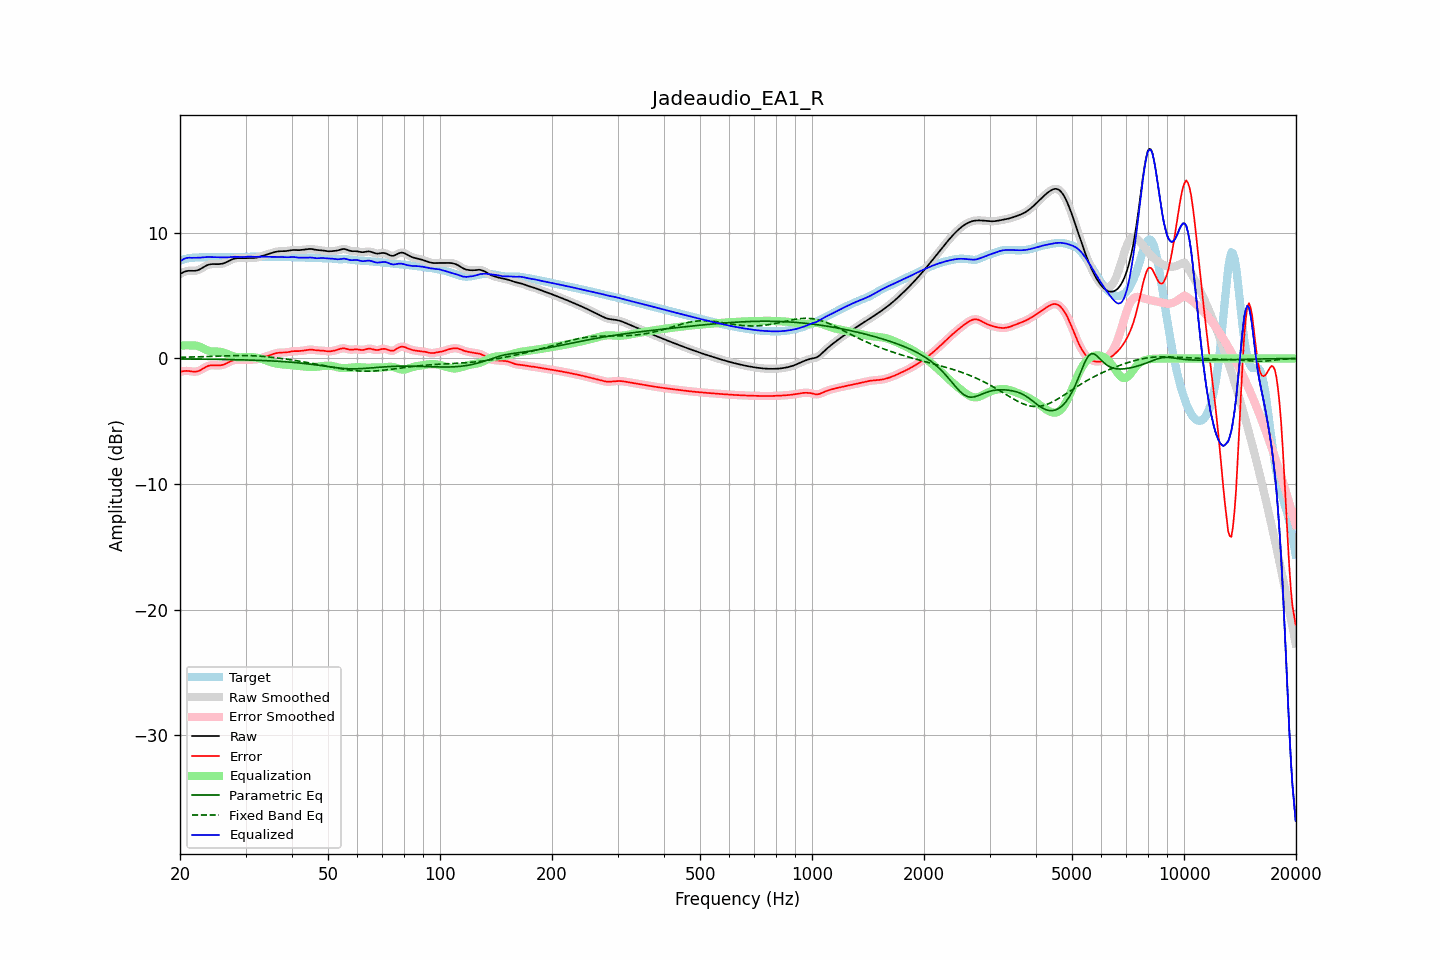

The file beside this chart, header and first rows:
frequency, raw, error, smoothed, error_smoothed, equalization, parametric_eq, fixed_band_eq, equalized_raw, equalized_smoothed, target
20.00, 6.71, -1.08, 6.71, -1.08, 1.01, -0.04, 0.09, 7.72, 7.72, 7.79
20.20, 6.79, -1.04, 6.79, -1.04, 1.03, -0.04, 0.09, 7.81, 7.81, 7.83
20.40, 6.85, -1.02, 6.86, -1.02, 1.03, -0.04, 0.10, 7.89, 7.89, 7.87
20.61, 6.91, -1.00, 6.91, -1.00, 1.04, -0.04, 0.10, 7.95, 7.95, 7.91
20.81, 6.95, -0.99, 6.95, -0.99, 1.04, -0.05, 0.10, 7.99, 7.99, 7.94
21.02, 6.97, -1.00, 6.97, -1.00, 1.04, -0.05, 0.11, 8.01, 8.01, 7.97
21.23, 6.98, -1.01, 6.98, -1.01, 1.04, -0.05, 0.11, 8.02, 8.02, 7.99
21.44, 6.98, -1.03, 6.98, -1.03, 1.03, -0.05, 0.11, 8.01, 8.01, 8.01
21.66, 6.97, -1.04, 6.97, -1.04, 1.04, -0.05, 0.12, 8.01, 8.01, 8.02
21.87, 6.97, -1.06, 6.97, -1.05, 1.04, -0.05, 0.12, 8.01, 8.01, 8.03
22.09, 6.99, -1.04, 6.99, -1.04, 1.02, -0.05, 0.13, 8.01, 8.01, 8.03
22.31, 7.02, -1.02, 7.02, -1.02, 0.99, -0.05, 0.13, 8.01, 8.01, 8.04
22.54, 7.07, -0.97, 7.07, -0.97, 0.95, -0.06, 0.13, 8.02, 8.02, 8.04
22.76, 7.14, -0.91, 7.14, -0.91, 0.89, -0.06, 0.14, 8.03, 8.03, 8.05
22.99, 7.22, -0.83, 7.22, -0.83, 0.83, -0.06, 0.14, 8.05, 8.05, 8.05
23.22, 7.30, -0.75, 7.29, -0.75, 0.76, -0.06, 0.15, 8.06, 8.06, 8.05
23.45, 7.37, -0.68, 7.37, -0.68, 0.70, -0.06, 0.15, 8.07, 8.07, 8.05
23.69, 7.43, -0.62, 7.43, -0.62, 0.64, -0.06, 0.16, 8.07, 8.07, 8.05
23.92, 7.47, -0.58, 7.47, -0.58, 0.60, -0.06, 0.16, 8.07, 8.07, 8.05
24.16, 7.50, -0.55, 7.50, -0.55, 0.57, -0.07, 0.17, 8.07, 8.07, 8.05
24.40, 7.51, -0.54, 7.51, -0.54, 0.56, -0.07, 0.17, 8.07, 8.07, 8.05
24.65, 7.51, -0.54, 7.51, -0.54, 0.55, -0.07, 0.18, 8.06, 8.06, 8.06
24.89, 7.51, -0.55, 7.51, -0.55, 0.55, -0.07, 0.18, 8.06, 8.06, 8.06
25.14, 7.51, -0.56, 7.51, -0.56, 0.55, -0.07, 0.19, 8.06, 8.05, 8.06
25.39, 7.51, -0.56, 7.51, -0.56, 0.54, -0.08, 0.19, 8.05, 8.05, 8.07
25.65, 7.52, -0.55, 7.52, -0.55, 0.53, -0.08, 0.20, 8.05, 8.05, 8.06
25.91, 7.54, -0.53, 7.54, -0.53, 0.51, -0.08, 0.20, 8.05, 8.05, 8.06
26.16, 7.57, -0.49, 7.57, -0.49, 0.48, -0.08, 0.21, 8.04, 8.04, 8.06
26.43, 7.61, -0.44, 7.61, -0.44, 0.43, -0.08, 0.21, 8.04, 8.04, 8.06
26.69, 7.67, -0.39, 7.67, -0.39, 0.38, -0.09, 0.21, 8.05, 8.05, 8.05
26.96, 7.73, -0.32, 7.73, -0.32, 0.32, -0.09, 0.22, 8.05, 8.05, 8.05
27.23, 7.80, -0.26, 7.80, -0.26, 0.26, -0.09, 0.22, 8.06, 8.06, 8.06
27.50, 7.86, -0.20, 7.86, -0.20, 0.21, -0.09, 0.23, 8.08, 8.07, 8.06
27.77, 7.92, -0.15, 7.92, -0.15, 0.17, -0.10, 0.23, 8.08, 8.08, 8.07
28.05, 7.96, -0.11, 7.95, -0.12, 0.13, -0.10, 0.23, 8.09, 8.09, 8.07
28.33, 7.98, -0.10, 7.98, -0.10, 0.11, -0.10, 0.23, 8.09, 8.09, 8.07
28.62, 7.99, -0.09, 7.99, -0.09, 0.10, -0.10, 0.23, 8.08, 8.08, 8.08
28.90, 7.99, -0.09, 7.99, -0.09, 0.09, -0.11, 0.23, 8.08, 8.08, 8.08
29.19, 7.98, -0.10, 7.98, -0.10, 0.09, -0.11, 0.23, 8.07, 8.07, 8.08
29.48, 7.98, -0.11, 7.98, -0.10, 0.09, -0.11, 0.23, 8.07, 8.07, 8.08
29.78, 7.98, -0.11, 7.98, -0.11, 0.10, -0.12, 0.23, 8.08, 8.08, 8.09
30.08, 7.98, -0.10, 7.99, -0.10, 0.10, -0.12, 0.23, 8.09, 8.09, 8.09
30.38, 7.99, -0.10, 7.99, -0.10, 0.11, -0.12, 0.23, 8.10, 8.10, 8.09
30.68, 7.99, -0.10, 7.99, -0.10, 0.11, -0.13, 0.22, 8.10, 8.10, 8.09
30.99, 7.99, -0.10, 7.99, -0.10, 0.11, -0.13, 0.22, 8.10, 8.10, 8.10
31.30, 7.99, -0.10, 7.99, -0.10, 0.10, -0.14, 0.22, 8.09, 8.09, 8.10
31.61, 8.00, -0.10, 8.00, -0.10, 0.09, -0.14, 0.21, 8.09, 8.09, 8.10
31.93, 8.01, -0.09, 8.01, -0.09, 0.07, -0.14, 0.20, 8.08, 8.08, 8.10
32.24, 8.04, -0.06, 8.04, -0.06, 0.05, -0.15, 0.20, 8.09, 8.09, 8.10
32.57, 8.07, -0.03, 8.07, -0.03, 0.02, -0.15, 0.19, 8.09, 8.09, 8.10
32.89, 8.11, 0.01, 8.11, 0.01, -0.01, -0.16, 0.18, 8.10, 8.10, 8.10
33.22, 8.15, 0.05, 8.15, 0.05, -0.05, -0.16, 0.17, 8.11, 8.10, 8.10
33.55, 8.19, 0.09, 8.19, 0.09, -0.09, -0.17, 0.16, 8.10, 8.10, 8.10
33.89, 8.23, 0.13, 8.23, 0.13, -0.13, -0.17, 0.15, 8.10, 8.10, 8.10
34.23, 8.27, 0.17, 8.27, 0.17, -0.18, -0.18, 0.13, 8.09, 8.09, 8.10
34.57, 8.31, 0.21, 8.31, 0.22, -0.22, -0.19, 0.12, 8.09, 8.09, 8.10
34.92, 8.35, 0.26, 8.35, 0.26, -0.27, -0.19, 0.11, 8.09, 8.09, 8.09
35.27, 8.40, 0.31, 8.40, 0.31, -0.31, -0.20, 0.09, 8.09, 8.09, 8.09
35.62, 8.44, 0.36, 8.44, 0.36, -0.35, -0.20, 0.08, 8.09, 8.09, 8.08
35.97, 8.47, 0.40, 8.47, 0.39, -0.39, -0.21, 0.06, 8.09, 8.09, 8.08
... 635 more rows
